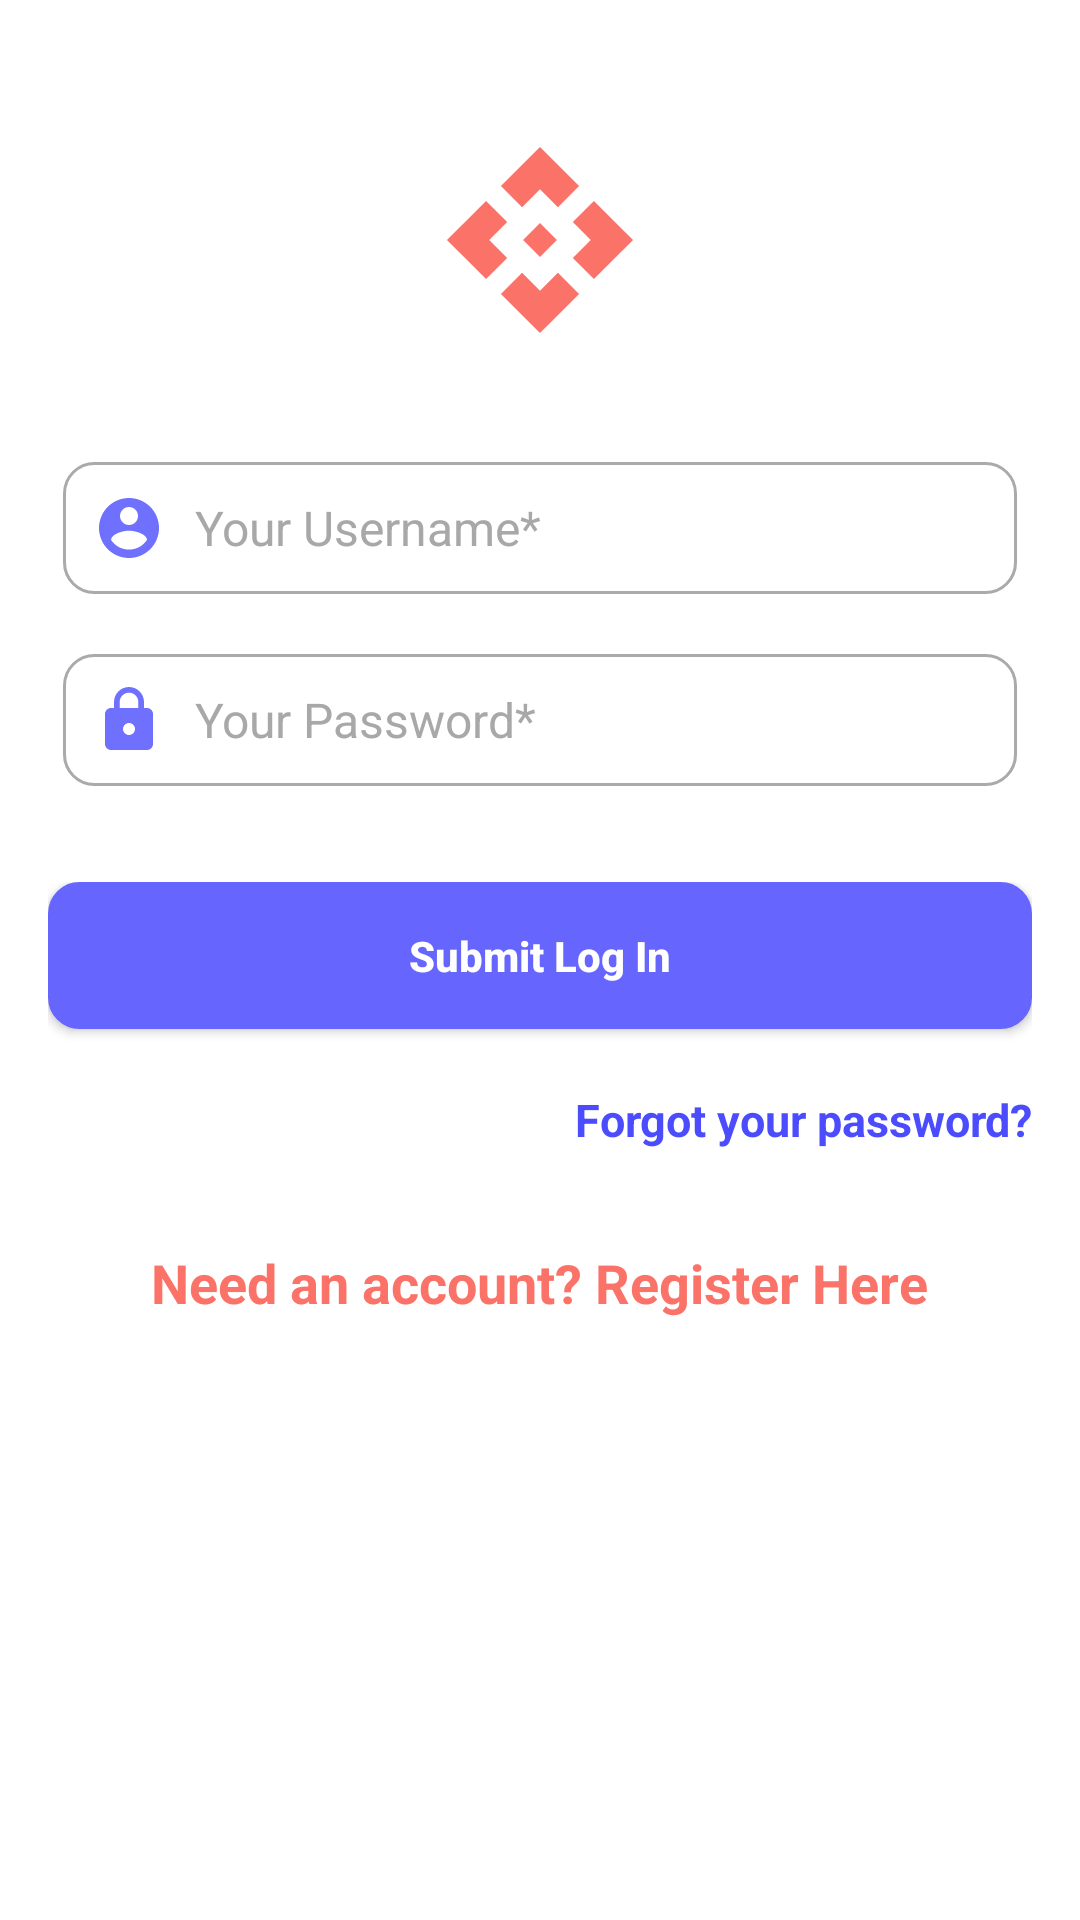

The Android layout XML behind this screen, and the referenced resources:
<!-- AndroidManifest.xml: activity theme MyMaterialTheme.NoActionBar -->
<!-- res/layout/activity_login.xml -->
<?xml version="1.0" encoding="utf-8"?>
<androidx.constraintlayout.widget.ConstraintLayout
    xmlns:android="http://schemas.android.com/apk/res/android"
    xmlns:app="http://schemas.android.com/apk/res-auto"
    xmlns:tools="http://schemas.android.com/tools"
    android:layout_width="match_parent"
    android:layout_height="match_parent"
    android:fitsSystemWindows="true"
    tools:context=".activity.LoginActivity">

    <androidx.core.widget.NestedScrollView
        android:fillViewport="true"
        android:layout_width="match_parent"
        android:layout_height="match_parent"
        android:scrollbars="none"
        app:layout_behavior="@string/appbar_scrolling_view_behavior">
        <LinearLayout
            android:layout_width="match_parent"
            android:layout_height="wrap_content"
            android:background="@color/white"
            android:focusableInTouchMode="true"
            android:orientation="vertical">
            <LinearLayout
                style="@style/Widget.CardContent"
                android:layout_width="match_parent"
                android:layout_height="wrap_content"
                android:background="@color/white"
                android:layout_marginTop="0dp"
                android:orientation="vertical">
                <ImageView
                    android:layout_width="wrap_content"
                    android:layout_height="wrap_content"
                    android:src="@drawable/ic_launcher_foreground"
                    android:layout_gravity="center"
                    android:layout_margin="10dp"/>
                <EditText
                    android:id="@+id/editTextUserName"
                    android:layout_width="match_parent"
                    android:layout_height="wrap_content"
                    android:layout_marginLeft="5dp"
                    android:layout_marginRight="5dp"
                    android:layout_marginTop="10dp"
                    android:layout_marginBottom="10dp"
                    android:background="@drawable/shapetxt"
                    android:drawableStart="@drawable/ic_name"
                    android:drawableLeft="@drawable/ic_name"
                    android:drawablePadding="10dp"
                    android:hint="Your Username*"
                    android:inputType="text"
                    android:padding="10dp"
                    android:textSize="16sp"
                    android:textColor="@android:color/black"
                    android:textColorHighlight="@color/gray"
                    android:textColorHint="@color/gray" />
                <EditText
                    android:id="@+id/editTextPassword"
                    android:layout_width="match_parent"
                    android:layout_height="wrap_content"
                    android:layout_marginLeft="5dp"
                    android:layout_marginRight="5dp"
                    android:layout_marginTop="10dp"
                    android:background="@drawable/shapetxt"
                    android:drawableStart="@drawable/ic_password"
                    android:drawableLeft="@drawable/ic_password"
                    android:drawablePadding="10dp"
                    android:hint="Your Password*"
                    android:inputType="textPassword"
                    android:padding="10dp"
                    android:textSize="16sp"
                    android:textColor="@android:color/black"
                    android:textColorHighlight="@color/gray"
                    android:textColorHint="@color/gray" />
            </LinearLayout>
            <LinearLayout
                android:id="@+id/sign_up_layout"
                style="@style/Widget.CardContent"
                android:layout_width="match_parent"
                android:layout_height="wrap_content"
                android:background="@color/white"
                android:layout_marginTop="0dp"
                android:orientation="vertical">
                <Button
                    android:id="@+id/buttonLogin"
                    android:layout_width="match_parent"
                    android:layout_height="wrap_content"
                    android:background="@drawable/shapelogin"
                    android:padding="15dp"
                    android:shadowColor="@android:color/transparent"
                    android:textColor="@color/white"
                    android:textStyle="bold"
                    android:text="Submit Log In"
                    android:textAllCaps="false"/>
                <TextView
                    android:id="@+id/txtForgotPass"
                    android:layout_width="match_parent"
                    android:layout_height="wrap_content"
                    android:textSize="15sp"
                    android:textColor="@color/colorPrimaryDark"
                    android:textStyle="bold"
                    android:layout_marginTop="20dp"
                    android:text="Forgot your password?"
                    android:gravity="right"/>
            </LinearLayout>
            <LinearLayout
                style="@style/Widget.CardContent"
                android:layout_width="match_parent"
                android:layout_height="wrap_content"
                android:background="@color/white"
                android:layout_marginTop="0dp"
                android:orientation="vertical">
                <TextView
                    android:id="@+id/txtBtnRegister"
                    android:layout_width="wrap_content"
                    android:layout_height="wrap_content"
                    android:text="Need an account? Register Here"
                    android:layout_gravity="center"
                    android:gravity="center"
                    android:textAppearance="@style/TextAppearance.AppCompat.Medium"
                    android:textStyle="bold"
                    android:textColor="@color/colorAccent"/>
            </LinearLayout>
        </LinearLayout>
    </androidx.core.widget.NestedScrollView>
</androidx.constraintlayout.widget.ConstraintLayout>
<!-- resources referenced by this layout -->
<resources>
  <color name="colorAccent">#FB7268</color>
  <color name="colorPrimaryDark">#4C4CFF</color>
  <color name="gray">#A8A8A8</color>
  <color name="white">#FFFFFF</color>
  <!-- drawable ic_launcher_foreground (drawable) -->
  <vector xmlns:android="http://schemas.android.com/apk/res/android"
      android:width="108dp"
      android:height="108dp"
      android:viewportWidth="108"
      android:viewportHeight="108"
      android:tint="#FB7268">
    <group android:scaleX="2.8188"
        android:scaleY="2.8188"
        android:translateX="20.1744"
        android:translateY="20.1744">
      <path
          android:fillColor="@android:color/white"
          android:pathData="M14,12l-2,2l-2,-2l2,-2L14,12zM12,6l2.12,2.12l2.5,-2.5L12,1L7.38,5.62l2.5,2.5L12,6zM6,12l2.12,-2.12l-2.5,-2.5L1,12l4.62,4.62l2.5,-2.5L6,12zM18,12l-2.12,2.12l2.5,2.5L23,12l-4.62,-4.62l-2.5,2.5L18,12zM12,18l-2.12,-2.12l-2.5,2.5L12,23l4.62,-4.62l-2.5,-2.5L12,18z"/>
    </group>
  </vector>
  <!-- drawable ic_name (drawable-anydpi) -->
  <vector xmlns:android="http://schemas.android.com/apk/res/android"
      android:width="24dp"
      android:height="24dp"
      android:alpha="0.8"
      android:tint="#4C4CFF"
      android:viewportWidth="24"
      android:viewportHeight="24">
      <path
          android:fillColor="@android:color/white"
          android:pathData="M12,2C6.48,2 2,6.48 2,12s4.48,10 10,10 10,-4.48 10,-10S17.52,2 12,2zM12,5c1.66,0 3,1.34 3,3s-1.34,3 -3,3 -3,-1.34 -3,-3 1.34,-3 3,-3zM12,19.2c-2.5,0 -4.71,-1.28 -6,-3.22 0.03,-1.99 4,-3.08 6,-3.08 1.99,0 5.97,1.09 6,3.08 -1.29,1.94 -3.5,3.22 -6,3.22z" />
  </vector>
  <!-- drawable ic_password (drawable-anydpi) -->
  <vector xmlns:android="http://schemas.android.com/apk/res/android"
      android:width="24dp"
      android:height="24dp"
      android:alpha="0.8"
      android:tint="#4C4CFF"
      android:viewportWidth="24"
      android:viewportHeight="24">
      <path
          android:fillColor="@android:color/white"
          android:pathData="M18,8h-1L17,6c0,-2.76 -2.24,-5 -5,-5S7,3.24 7,6v2L6,8c-1.1,0 -2,0.9 -2,2v10c0,1.1 0.9,2 2,2h12c1.1,0 2,-0.9 2,-2L20,10c0,-1.1 -0.9,-2 -2,-2zM12,17c-1.1,0 -2,-0.9 -2,-2s0.9,-2 2,-2 2,0.9 2,2 -0.9,2 -2,2zM15.1,8L8.9,8L8.9,6c0,-1.71 1.39,-3.1 3.1,-3.1 1.71,0 3.1,1.39 3.1,3.1v2z" />
  </vector>
  <!-- drawable shapelogin (drawable) -->
  <?xml version="1.0" encoding="utf-8"?>
  
  <shape xmlns:android="http://schemas.android.com/apk/res/android"
      android:shape="rectangle">
  
      <solid android:color="@color/colorPrimary"></solid>
  
      <corners android:radius="10dp"></corners>
  
      <stroke
          android:width="1dp"
          android:color="@color/colorPrimary"></stroke>
  
      <padding
          android:bottom="0dp"
          android:left="10dp"
          android:right="10dp"
          android:top="0dp"></padding>
  
  </shape>
  <!-- drawable shapetxt (drawable) -->
  <?xml version="1.0" encoding="utf-8"?>
  
  <shape xmlns:android="http://schemas.android.com/apk/res/android"
      android:shape="rectangle">
  
      <solid android:color="@android:color/transparent"></solid>
  
      <corners android:radius="10dp"></corners>
  
      <stroke
          android:width="1dp"
          android:color="@android:color/darker_gray"></stroke>
  
      <padding
          android:bottom="0dp"
          android:left="10dp"
          android:right="10dp"
          android:top="0dp"></padding>
  
  </shape>
  <style name="Widget.CardContent" parent="android:Widget">
          <item name="android:paddingLeft">16dp</item>
          <item name="android:paddingRight">16dp</item>
          <item name="android:paddingTop">16dp</item>
          <item name="android:paddingBottom">16dp</item>
          <item name="android:orientation">vertical</item>
      </style>
  <style name="MyMaterialTheme.NoActionBar">
          <item name="windowActionBar">false</item>
          <item name="windowNoTitle">true</item>
      </style>
  <color name="colorPrimary">#6666FF</color>
</resources>
